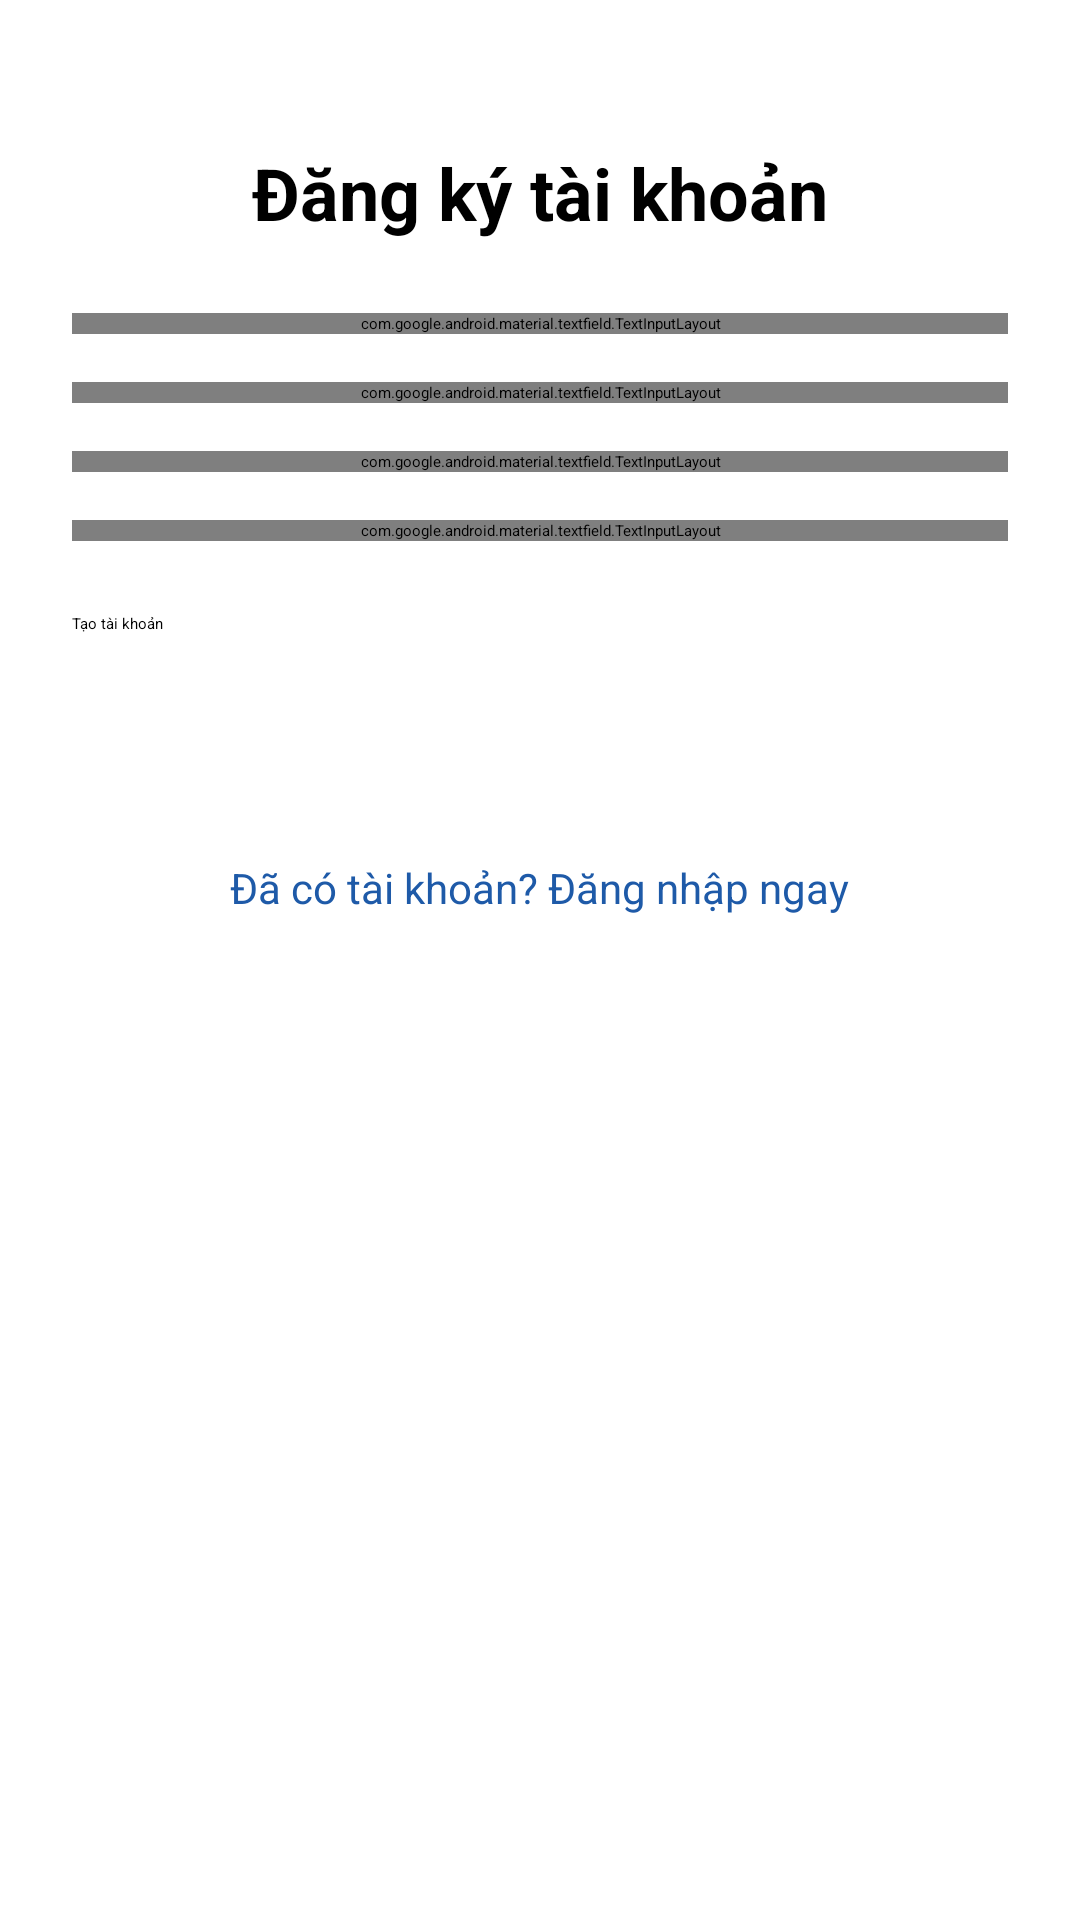

Android layout source for this screen:
<!-- AndroidManifest.xml: application theme Theme.SocialApp -->
<!-- res/layout/fragment_register.xml -->
<?xml version="1.0" encoding="utf-8"?>
<ScrollView xmlns:android="http://schemas.android.com/apk/res/android"
    android:layout_width="match_parent"
    android:layout_height="match_parent"
    android:fillViewport="true">

    <LinearLayout
        android:layout_width="match_parent"
        android:layout_height="wrap_content"
        android:gravity="center_horizontal"
        android:orientation="vertical"
        android:padding="24dp">

        <TextView
            android:layout_width="wrap_content"
            android:layout_height="wrap_content"
            android:layout_marginTop="24dp"
            android:text="Đăng ký tài khoản"
            android:textColor="@color/black"
            android:textSize="24sp"
            android:textStyle="bold" />

        
        <com.google.android.material.textfield.TextInputLayout
            android:id="@+id/layout_register_name"
            android:layout_width="match_parent"
            android:layout_height="wrap_content"
            android:layout_marginTop="24dp"
            android:hint="Họ và tên (Tối đa 50 ký tự)">

            <com.google.android.material.textfield.TextInputEditText
                android:id="@+id/input_register_name"
                android:layout_width="match_parent"
                android:layout_height="wrap_content"
                android:inputType="textPersonName"
                android:maxLength="50" />
        </com.google.android.material.textfield.TextInputLayout>

        
        <com.google.android.material.textfield.TextInputLayout
            android:id="@+id/layout_register_email"
            android:layout_width="match_parent"
            android:layout_height="wrap_content"
            android:layout_marginTop="16dp"
            android:hint="Địa chỉ Email">

            <com.google.android.material.textfield.TextInputEditText
                android:id="@+id/input_register_email"
                android:layout_width="match_parent"
                android:layout_height="wrap_content"
                android:inputType="textEmailAddress" />
        </com.google.android.material.textfield.TextInputLayout>

        
        <com.google.android.material.textfield.TextInputLayout
            android:id="@+id/layout_register_password"
            android:layout_width="match_parent"
            android:layout_height="wrap_content"
            android:layout_marginTop="16dp"
            android:hint="Mật khẩu (Tối thiểu 8 ký tự)">

            <com.google.android.material.textfield.TextInputEditText
                android:id="@+id/input_register_password"
                android:layout_width="match_parent"
                android:layout_height="wrap_content"
                android:inputType="textPassword" />
        </com.google.android.material.textfield.TextInputLayout>

        
        <com.google.android.material.textfield.TextInputLayout
            android:id="@+id/layout_register_password_confirm"
            android:layout_width="match_parent"
            android:layout_height="wrap_content"
            android:layout_marginTop="16dp"
            android:hint="Xác nhận mật khẩu">

            <com.google.android.material.textfield.TextInputEditText
                android:id="@+id/input_register_password_confirm"
                android:layout_width="match_parent"
                android:layout_height="wrap_content"
                android:inputType="textPassword" />
        </com.google.android.material.textfield.TextInputLayout>

        <TextView
            android:id="@+id/register_error_text"
            android:layout_width="match_parent"
            android:layout_height="wrap_content"
            android:layout_marginTop="8dp"
            android:textColor="#D32F2F"
            android:textSize="13sp"
            android:visibility="gone" />

        <Button
            android:id="@+id/btn_register_submit"
            android:layout_width="match_parent"
            android:layout_height="50dp"
            android:layout_marginTop="24dp"
            android:text="Tạo tài khoản" />

        <TextView
            android:id="@+id/btn_go_to_login"
            android:layout_width="wrap_content"
            android:layout_height="wrap_content"
            android:layout_marginTop="24dp"
            android:padding="8dp"
            android:text="Đã có tài khoản? Đăng nhập ngay"
            android:textColor="@color/app_primary"
            android:textSize="14sp" />
    </LinearLayout>
</ScrollView>
<!-- resources referenced by this layout -->
<resources>
  <color name="app_primary">#1E5AA8</color>
  <color name="black">#FF000000</color>
</resources>
